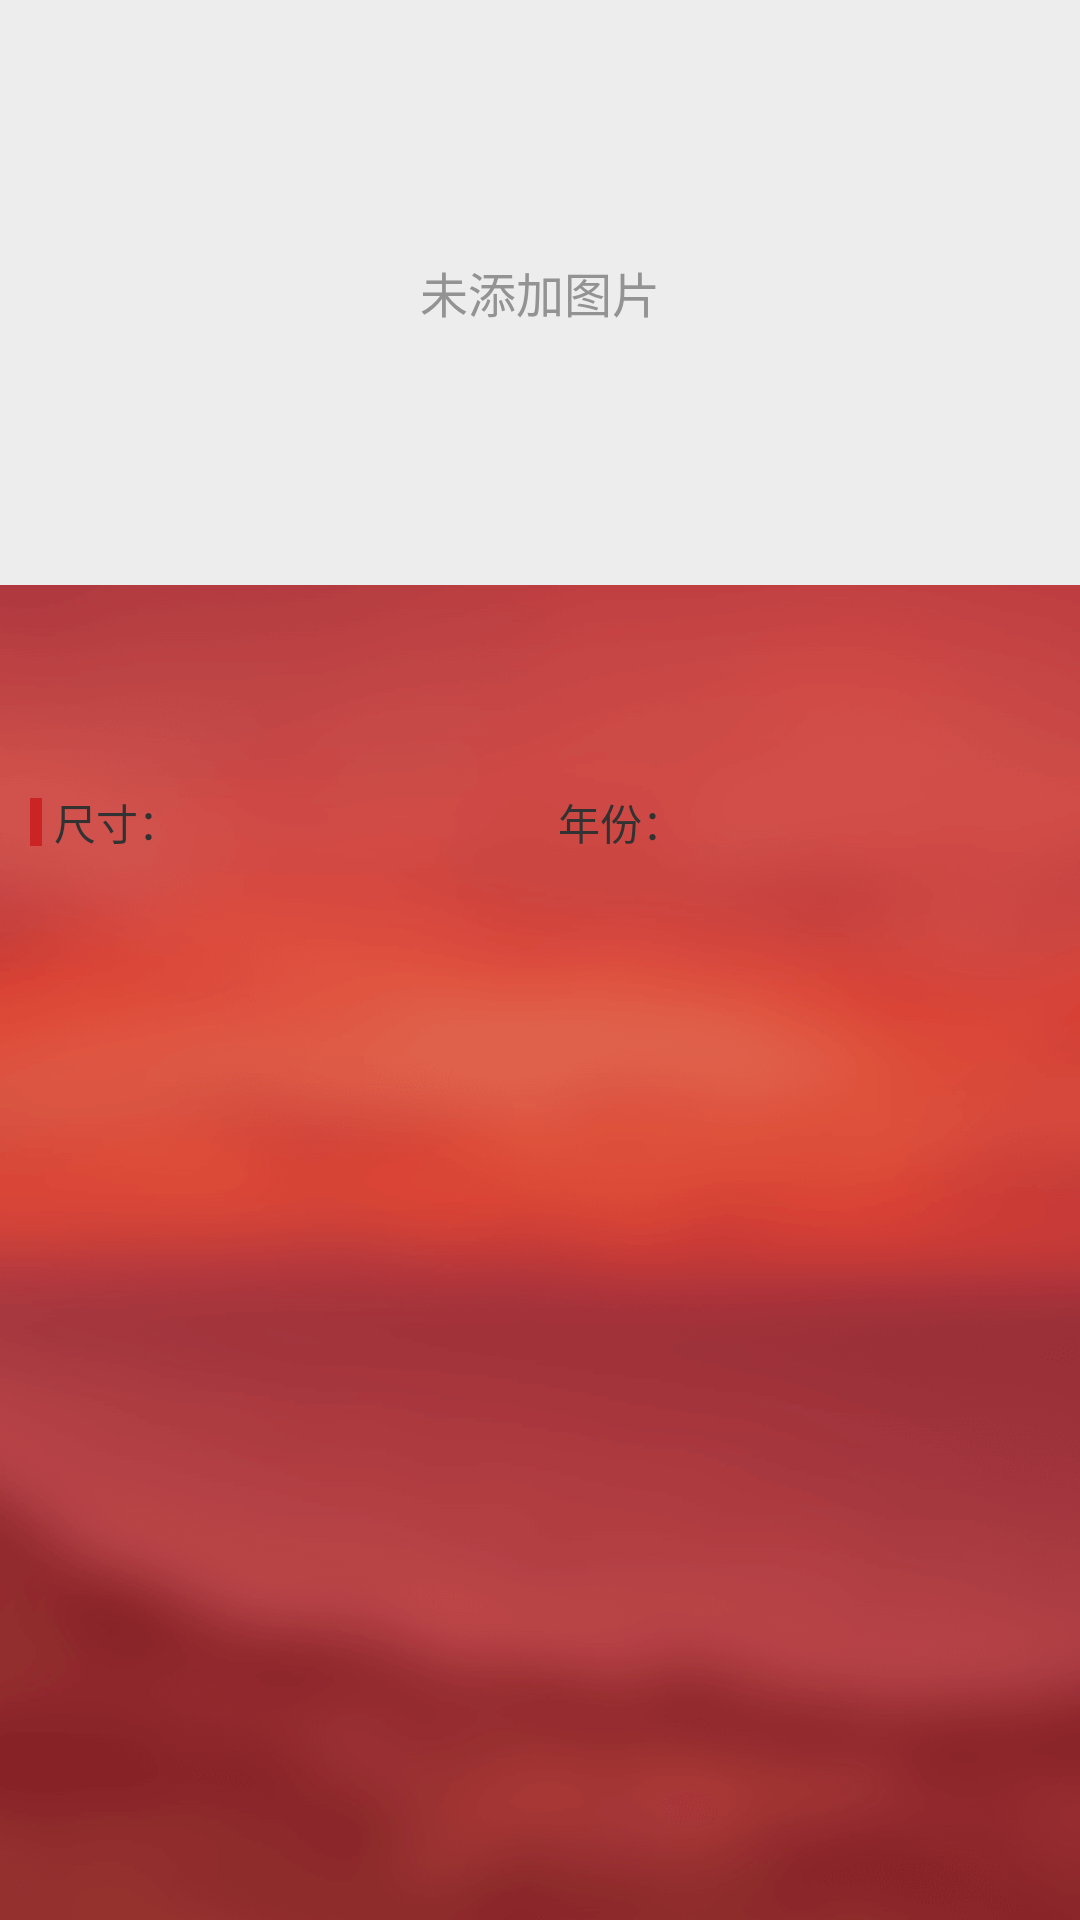

Produce the Android XML layout that renders to this screen, including the resource entries it uses.
<!-- AndroidManifest.xml: application theme AppTheme_NoAnim -->
<!-- res/layout/include_share_view_layout.xml -->
<?xml version="1.0" encoding="utf-8"?>
<LinearLayout xmlns:android="http://schemas.android.com/apk/res/android"
    android:layout_width="@dimen/dp_325"
    android:layout_height="wrap_content"
    android:orientation="vertical">

    <RelativeLayout
        android:layout_width="match_parent"
        android:layout_height="@dimen/dp_195">

        <ImageView
            android:id="@+id/share_imageview"
            android:layout_width="match_parent"
            android:layout_height="match_parent"
            android:scaleType="centerCrop" />

        <TextView
            android:id="@+id/notImgTxt"
            android:layout_width="match_parent"
            android:layout_height="match_parent"
            android:background="@color/gray_ed"
            android:gravity="center"
            android:text="@string/not_add_img"
            android:textColor="@color/gray_93"
            android:textSize="@dimen/sp_16"
            android:visibility="visible" />
    </RelativeLayout>

    <LinearLayout
        android:layout_width="match_parent"
        android:layout_height="wrap_content"
        android:orientation="vertical"
        android:paddingStart="@dimen/dp_10"
        android:paddingTop="@dimen/dp_10"
        android:paddingEnd="@dimen/dp_10">

        <TextView
            android:id="@+id/detail_name_txt"
            android:layout_width="match_parent"
            android:layout_height="wrap_content"
            android:ellipsize="end"
            android:maxLines="2"
            android:textColor="@color/title_clolor"
            android:textSize="@dimen/sp_18" />

        <TextView
            android:id="@+id/detail_desc_txt"
            android:layout_width="match_parent"
            android:layout_height="wrap_content"
            android:layout_marginTop="@dimen/dp_2"
            android:ellipsize="end"
            android:maxLength="500"
            android:textColor="@color/gray_93"
            android:textSize="@dimen/sp_13" />
    </LinearLayout>

    <LinearLayout
        android:layout_width="match_parent"
        android:layout_height="@dimen/dp_50"
        android:gravity="center_vertical"
        android:orientation="horizontal"
        android:paddingStart="@dimen/dp_10"
        android:paddingEnd="@dimen/dp_10">

        <View
            android:layout_width="@dimen/dp_4"
            android:layout_height="@dimen/dp_16"
            android:background="@color/main_color" />

        <TextView
            android:id="@+id/share_size_txt"
            android:layout_width="@dimen/dp_0"
            android:layout_height="match_parent"
            android:layout_marginStart="@dimen/dp_4"
            android:layout_weight="1"
            android:gravity="center_vertical"
            android:text="@string/detail_size_title"
            android:textColor="@color/title_clolor"
            android:textSize="@dimen/sp_14" />

        <TextView
            android:id="@+id/share_year_txt"
            android:layout_width="@dimen/dp_0"
            android:layout_height="match_parent"
            android:layout_marginStart="@dimen/dp_4"
            android:layout_weight="1"
            android:gravity="center_vertical"
            android:text="@string/detail_year_title"
            android:textColor="@color/title_clolor"
            android:textSize="@dimen/sp_14" />
    </LinearLayout>
</LinearLayout>
<!-- resources referenced by this layout -->
<resources>
  <color name="gray_93">#939393</color>
  <color name="gray_ed">#EDEDED</color>
  <color name="main_color">#CB2424</color>
  <color name="title_clolor">#323232</color>
  <dimen name="dp_0">0dp</dimen>
  <dimen name="dp_10">10dp</dimen>
  <dimen name="dp_16">16dp</dimen>
  <dimen name="dp_195">195dp</dimen>
  <dimen name="dp_2">2dp</dimen>
  <dimen name="dp_325">325dp</dimen>
  <dimen name="dp_4">4dp</dimen>
  <dimen name="dp_50">50dp</dimen>
  <dimen name="sp_13">13sp</dimen>
  <dimen name="sp_14">14sp</dimen>
  <dimen name="sp_16">16sp</dimen>
  <dimen name="sp_18">18sp</dimen>
  <string name="detail_size_title">尺寸：</string>
  <string name="detail_year_title">年份：</string>
  <string name="not_add_img">未添加图片</string>
  <style name="AppTheme_NoAnim" parent="AppTheme">
          <item name="android:windowAnimationStyle">@null</item>
      </style>
  <style name="AppTheme" parent="Theme.AppCompat.Light.NoActionBar">
          <item name="android:windowBackground">@mipmap/login_back</item>
          <item name="android:fitsSystemWindows">true</item>
          <item name="android:windowAnimationStyle">@style/default_animation</item>
          <item name="android:windowNoTitle">true</item>
          <item name="android:clipToPadding">true</item>
      </style>
  <style name="default_animation" mce_bogus="1" parent="@android:style/Animation.Activity">
          <item name="android:activityOpenEnterAnimation">@anim/slide_in_right</item>
          <item name="android:activityOpenExitAnimation">@anim/slide_out_left</item>
          <item name="android:activityCloseEnterAnimation">@anim/slide_in_left</item>
          <item name="android:activityCloseExitAnimation">@anim/slide_out_right</item>
      </style>
</resources>
